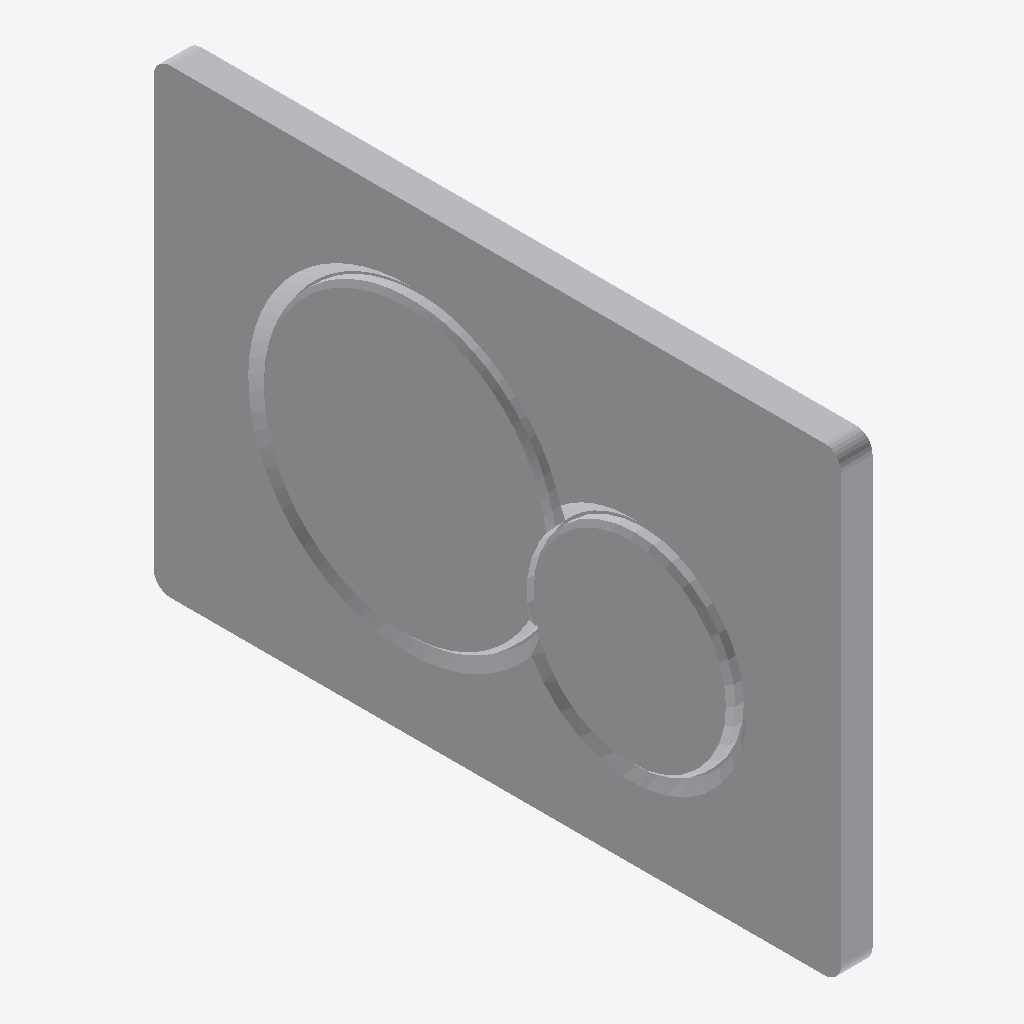
Isometric view of an IFC building model (IFC-SPF (STEP), schema IFC4, length unit millimetre), seen from the south-west, elements coloured by IFC class: 1 other element (light grey).
Extent 0.012 m × 0.254 m × 0.170 m (x, y, z). Storeys (2): FUR at 0.00 m; WC at 0.00 m. Elements (1): 1 IfcSanitaryTerminal.

HEADER;
FILE_DESCRIPTION(('ViewDefinition [CoordinationView]'),'2;1');
FILE_NAME('','2026-09-09T18:14:48',(''),(''),'IfcOpenShell 0.8.4-e8eb5e4','IfcOpenShell 0.8.4-e8eb5e4','');
FILE_SCHEMA(('IFC4'));
ENDSEC;
DATA;
#1=IFCPROJECT('3hFmn2ED14Ofwsj$DzZ0HC',$,'My Project',$,$,$,$,(#2,#7),#8);
#16=IFCSITE('3iWnpcHW54tQCcUMk_yOsj',$,'My Site',$,$,#17,$,$,$,$,$,$,$,$);
#22=IFCBUILDING('0aVVbcf_9A9x07_Nod0gAP',#23,'My Building',$,$,#28,$,$,$,$,$,$);
#33=IFCBUILDINGSTOREY('1VjEk5I8XFmfiAYaLk_F_7',#34,'FUR',$,$,#35,$,$,$,$);
#2071=IFCBUILDINGSTOREY('3jyN1JyPj6HQ6W9w_nBgb4',#2072,'WC',$,$,#1248,$,$,$,$);
#1244=IFCSANITARYTERMINAL('2gFgcOYEXEaQWAzcKulTFt',#1245,'SanitaryTerminal',$,$,#1246,#1261,$,$);
ENDSEC;
